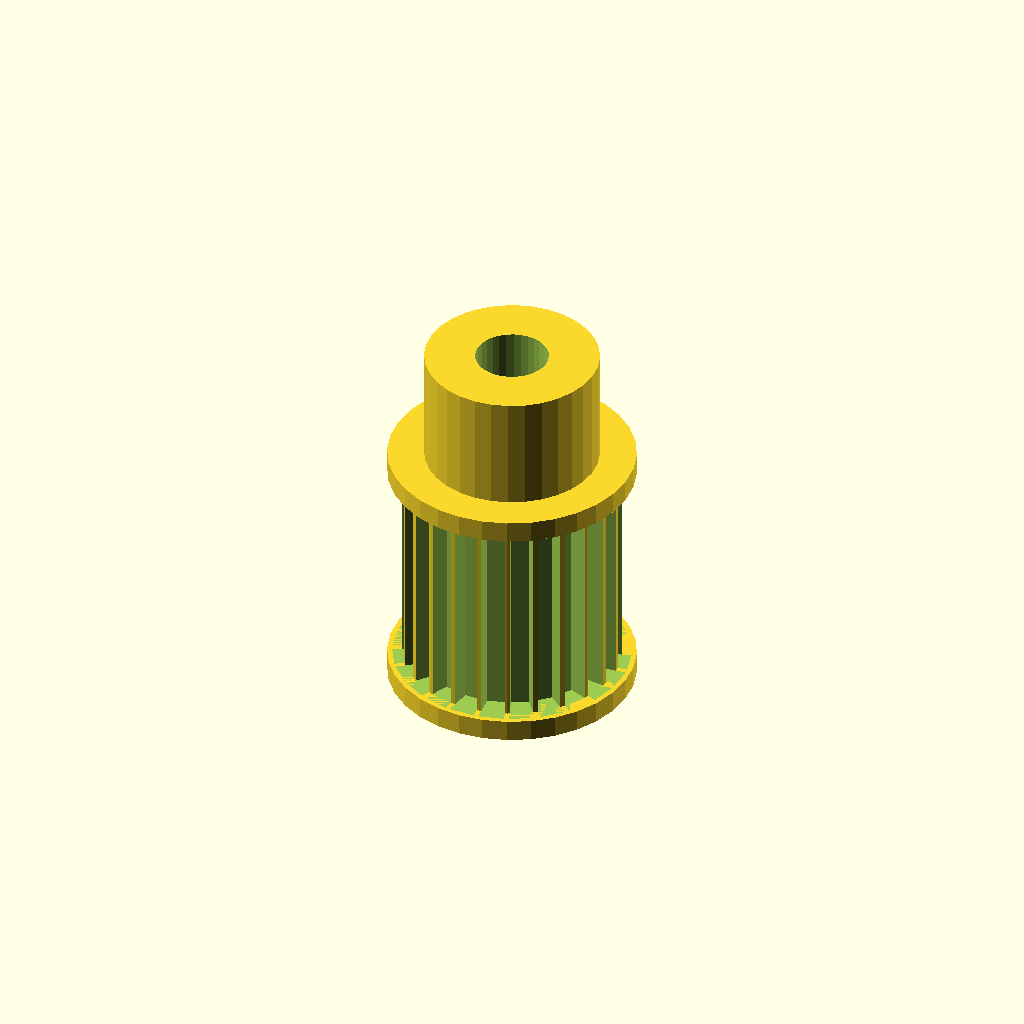
Cell 1: rendered with the file's own defaults.
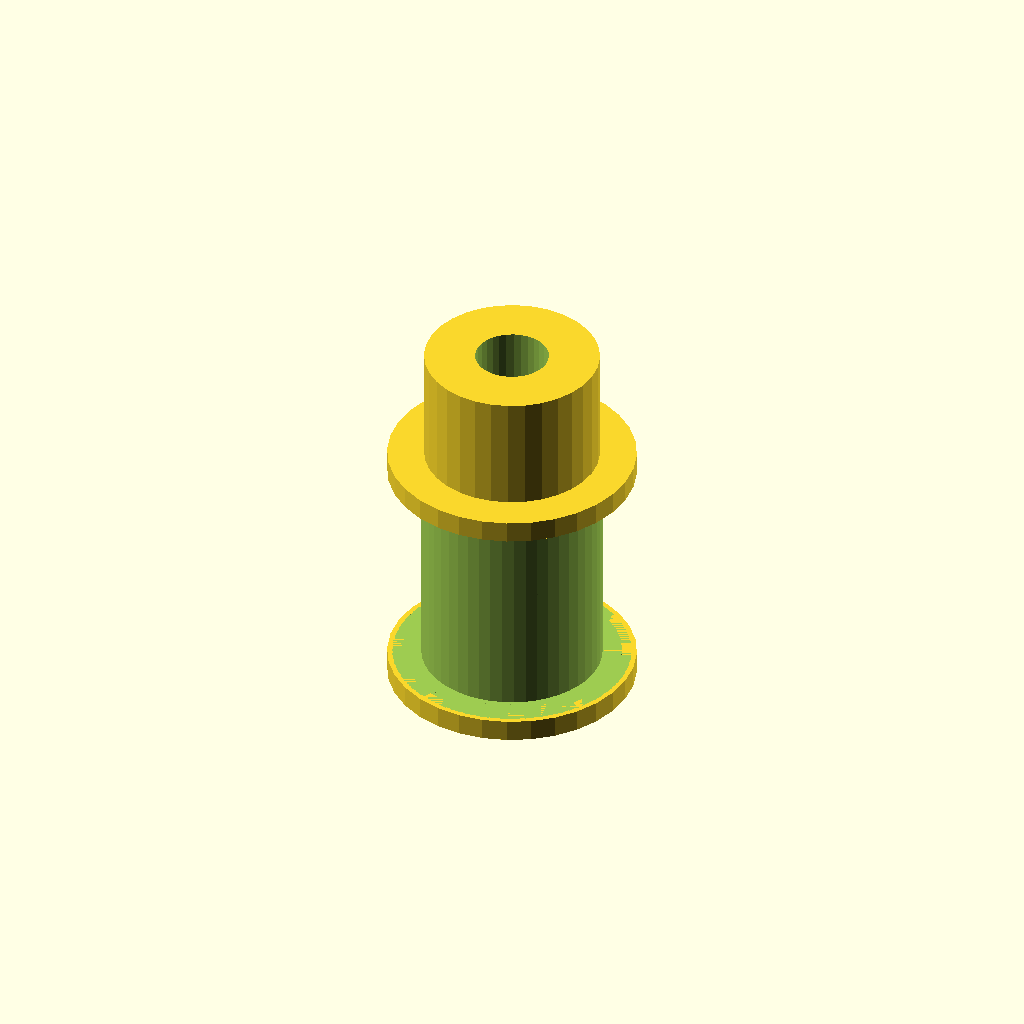
Cell 2 — tooth_count set to 48, the other parameters unchanged.
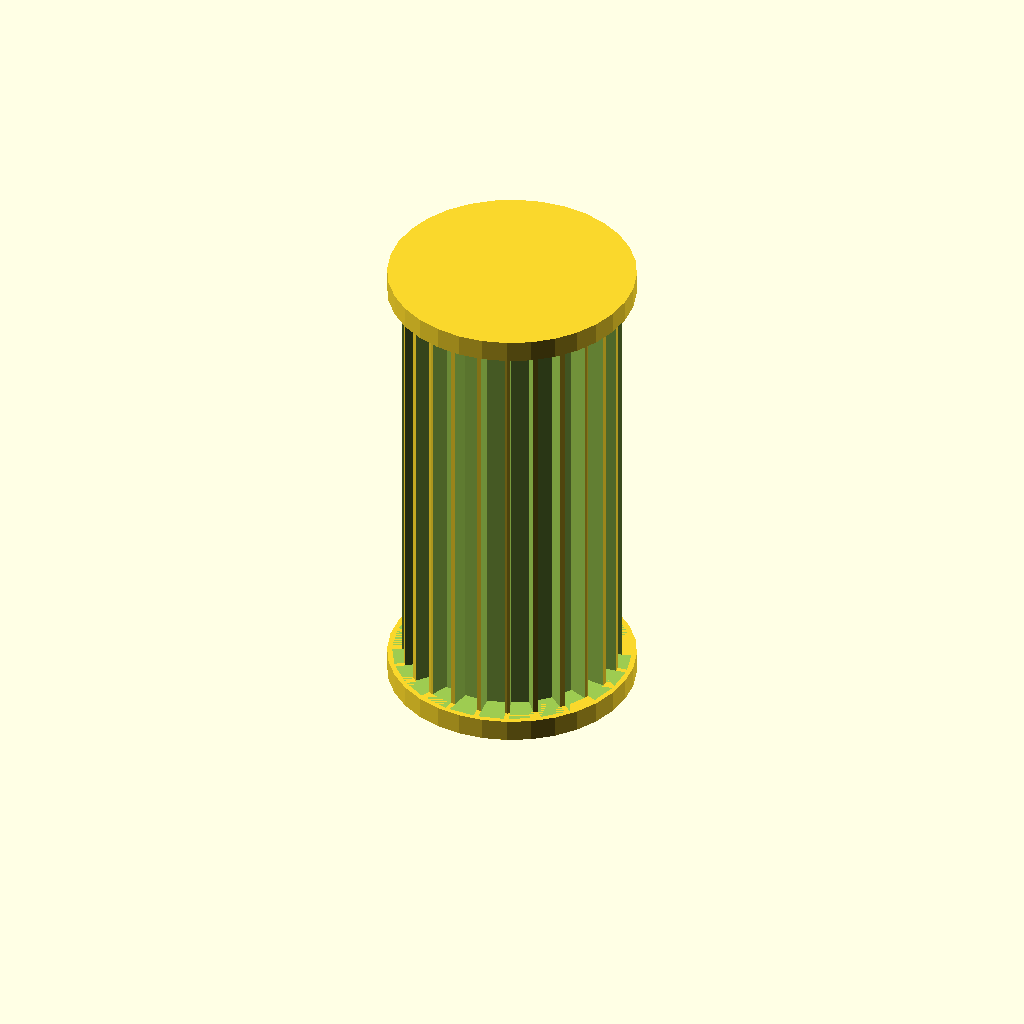
Cell 3 — width set to 30, the other parameters unchanged.
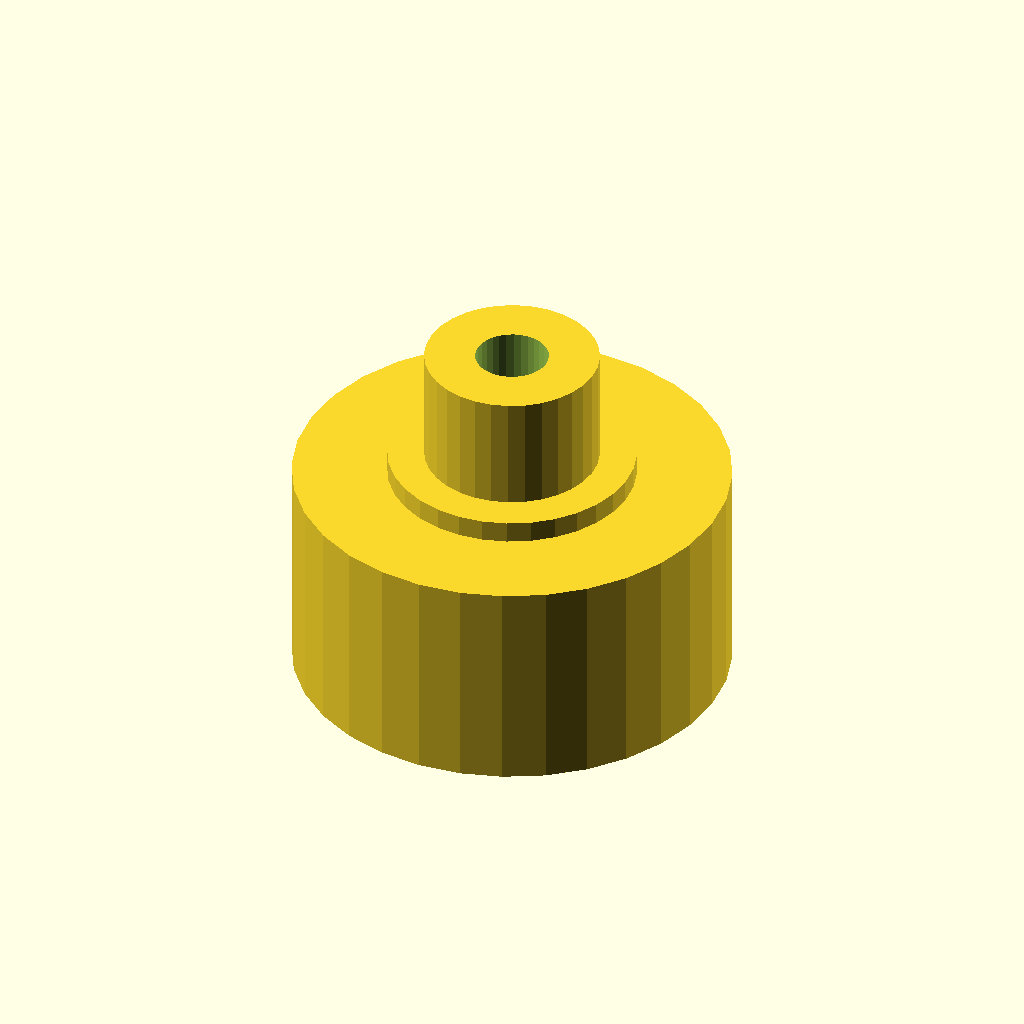
Cell 4: tip_d = 30.06 (everything else at default).
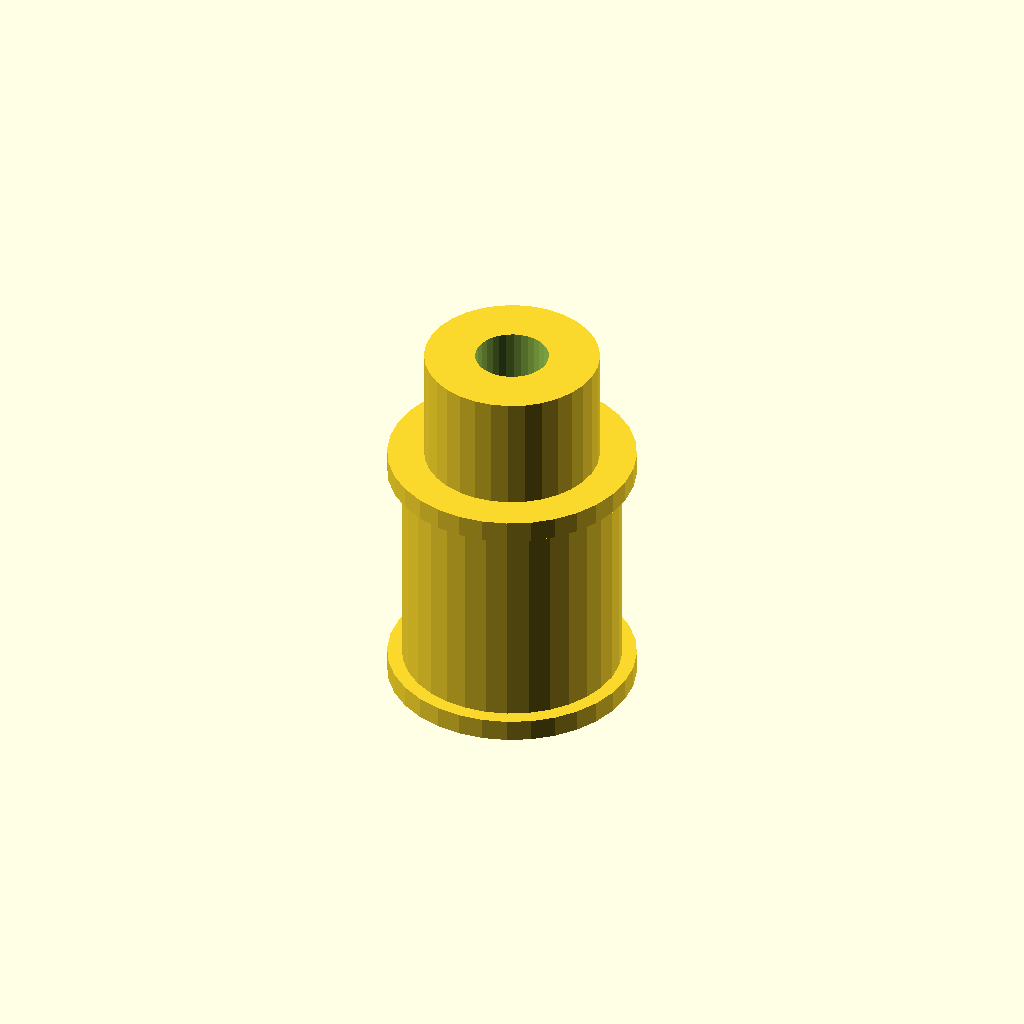
Cell 5: the same model with root_d = 27.06.
One fixed orthographic camera (rotation 55°, 0°, 25°; colour scheme Cornfield) for every cell.
OpenSCAD source file optional_data/data/gen2/pulleys/part_0008.scad:
$fn = 32;

// ----------------------------------------------------------------------
// Timing pulley: GT2 24T, pitch 2 mm, 17.03 mm x 26 mm
// ----------------------------------------------------------------------

// --- parameters (mm) ---
pitch_mm = 2;             // belt pitch
tooth_count = 24;         // number of grooves
width = 15;               // belt width between the flanges
tip_d = 15.03;            // tip circle diameter
root_d = 13.53;           // groove bottom diameter
groove_h = 0.75;          // groove depth
tooth_w = 1.5;            // groove width at the tip circle
side_d = 17.03;           // flange diameter
side_t = 1.5;             // flange thickness
spigot_d = 11.93;         // flange spigot, sunk into the rim
spigot_h = 1.2;           // spigot depth into the rim
hub_bore = 5.04;          // shaft bore
hub_d = 12;               // hub diameter
hub_h = 8;                // hub above the flange
bottom_z = -1.5;          // lowest point of the pulley
top_z = 24.5;             // highest point of the pulley

module rim() {
  cylinder(h = width, d = tip_d);
}

module groove_cutter() {
  /* belt tooth groove: deeper than wide, cut through the belt width */
  translate([root_d / 2, 0, 0])
    linear_extrude(height = width)
      polygon(points = [[-0.6, -tooth_w * 0.42], [groove_h + 0.6, -tooth_w * 0.6],
                        [groove_h + 0.6, tooth_w * 0.6], [-0.6, tooth_w * 0.42]]);
}

module flanges() {
  translate([0, 0, -side_t]) cylinder(h = side_t, d = side_d);
  translate([0, 0, width]) cylinder(h = side_t, d = side_d);
  translate([0, 0, -spigot_h]) cylinder(h = spigot_h + 0.6, d = spigot_d);
  translate([0, 0, width - 0.6]) cylinder(h = spigot_h + 0.6, d = spigot_d);
}

module hub() {
  translate([0, 0, bottom_z]) cylinder(h = top_z - bottom_z, d = hub_d);
}

difference() {
  union() {
    rim();
    hub();
    flanges();
  }
  for (i = [0 : tooth_count - 1]) rotate([0, 0, i * 360 / tooth_count]) groove_cutter();
  translate([0, 0, bottom_z - 1]) cylinder(h = top_z - bottom_z + 2, d = hub_bore);
}
Customizer parameters (derived from the source; name, type, default, range or options):
pitch_mm: number, default 2
tooth_count: number, default 24
width: number, default 15
tip_d: number, default 15.03
root_d: number, default 13.53
groove_h: number, default 0.75
tooth_w: number, default 1.5
side_d: number, default 17.03
side_t: number, default 1.5
spigot_d: number, default 11.93
spigot_h: number, default 1.2
hub_bore: number, default 5.04
hub_d: number, default 12
hub_h: number, default 8
bottom_z: number, default -1.5
top_z: number, default 24.5
